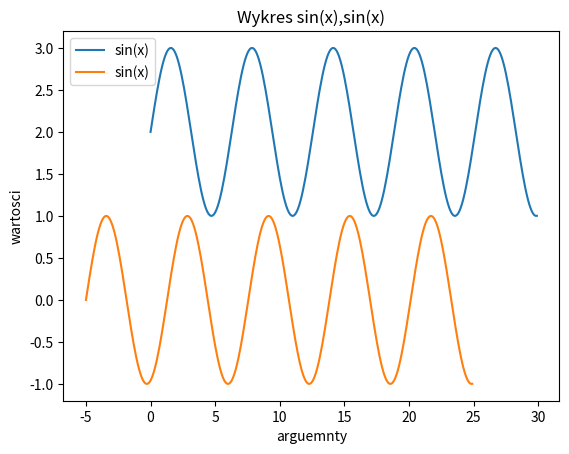

This chart was generated by the following Python code:
import matplotlib.pyplot as plt
import numpy as np

x = np.arange(0, 30, 0.1)
s = np.sin(x)
c = np.sin(x)
plt.plot(x, s+2, label='sin(x)')
plt.plot(x-5,s,label='sin(x)')
plt.xlabel('arguemnty')
plt.ylabel('wartosci')
plt.title("Wykres sin(x),sin(x)")
plt.legend()
plt.show()